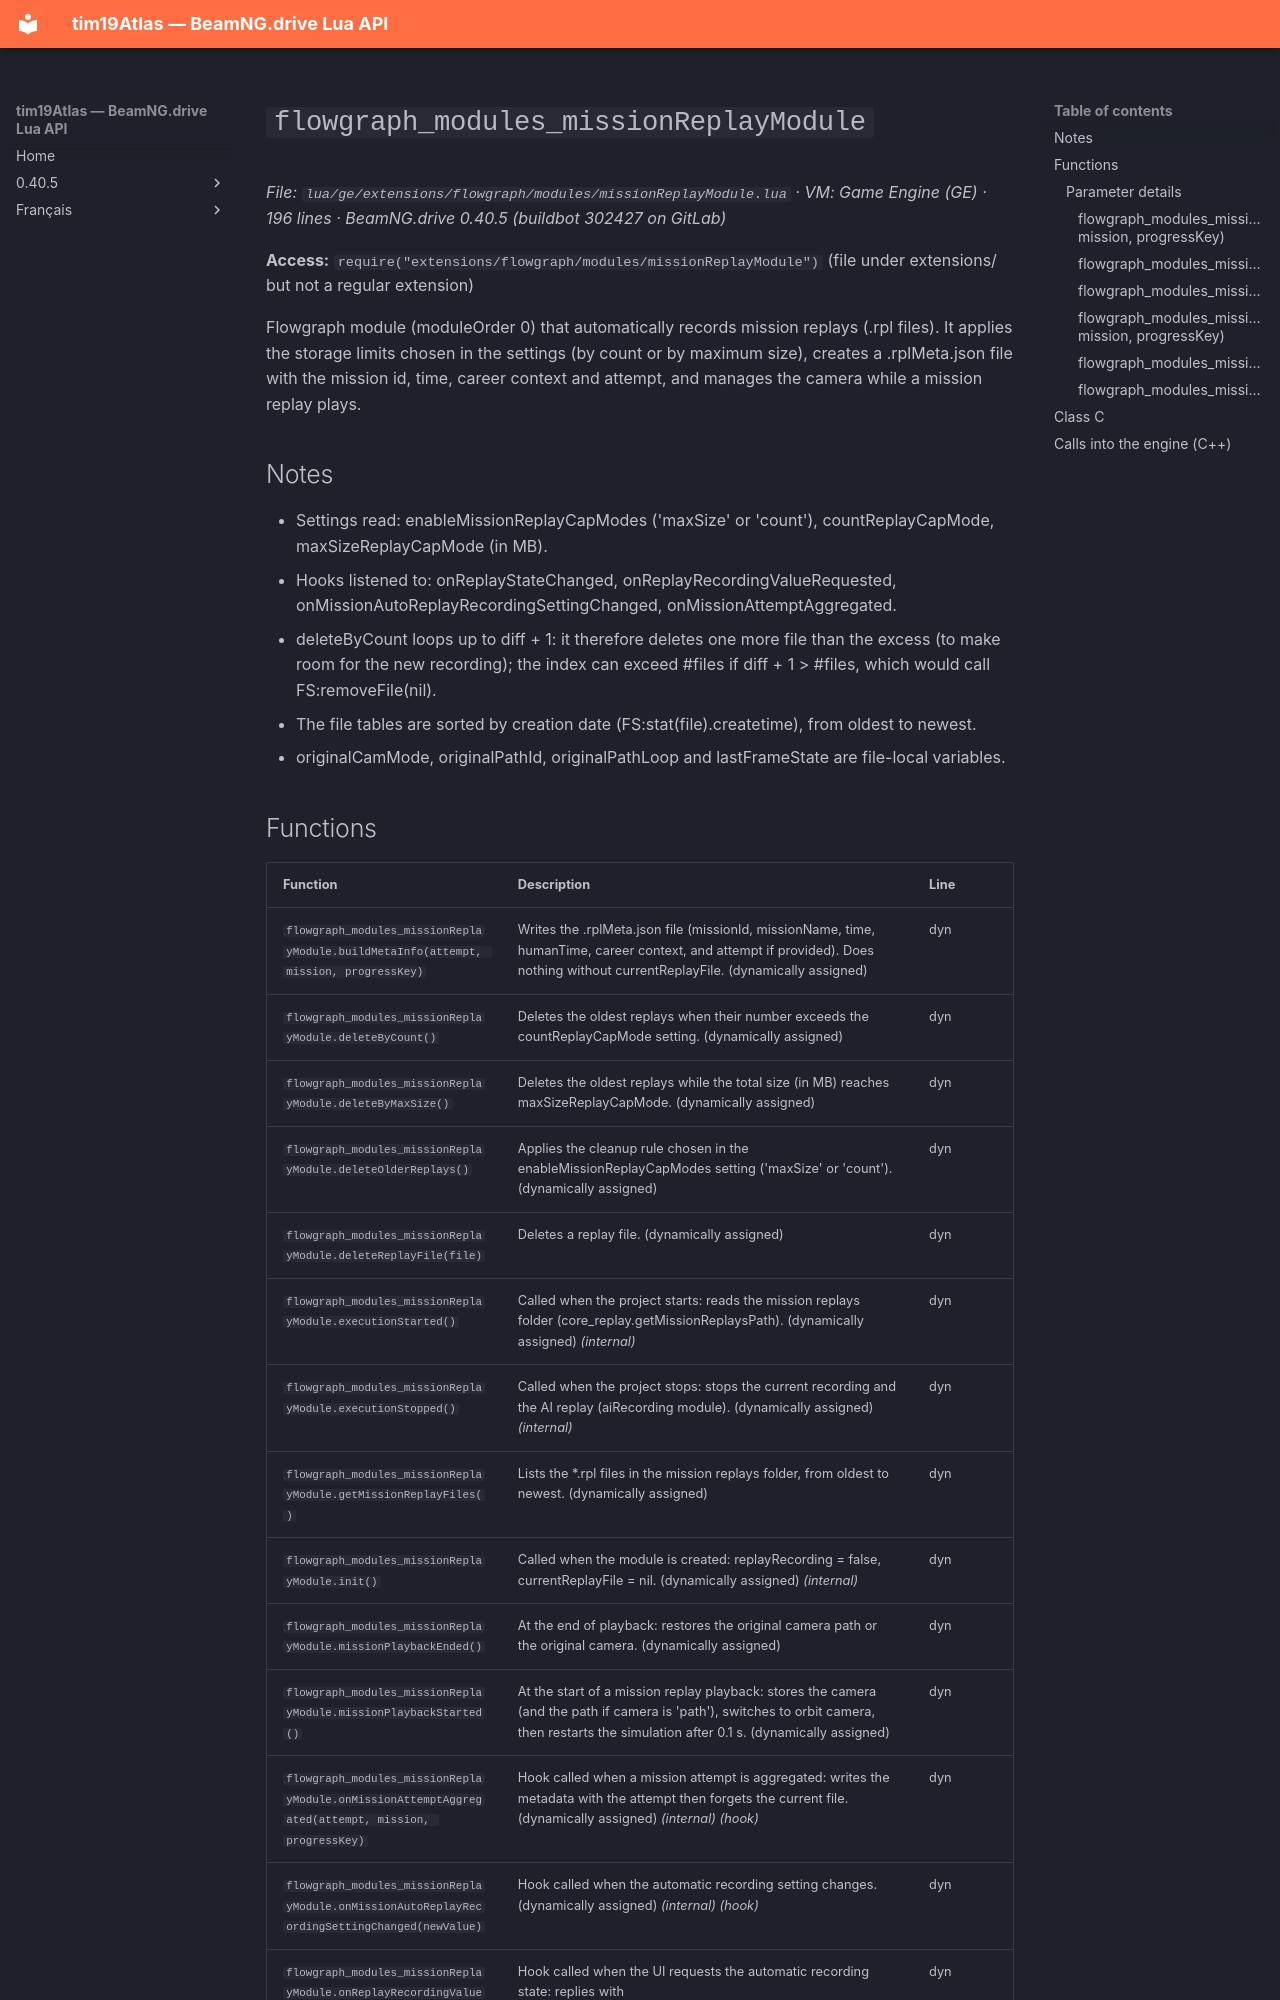

repository: Tim0219800/beamng-lua-atlas · page: 0.40.5/ge/extensions/flowgraph/modules/missionReplayModule.html · generator: mkdocs

# `flowgraph_modules_missionReplayModule`

*File: `lua/ge/extensions/flowgraph/modules/missionReplayModule.lua` · VM: Game Engine (GE) · 196 lines · BeamNG.drive 0.40.5 (buildbot 302427 on GitLab)*

**Access:** `require("extensions/flowgraph/modules/missionReplayModule")` (file under extensions/ but not a regular extension)

Flowgraph module (moduleOrder 0) that automatically records mission replays (.rpl files). It applies the storage limits chosen in the settings (by count or by maximum size), creates a .rplMeta.json file with the mission id, time, career context and attempt, and manages the camera while a mission replay plays.

## Notes

- Settings read: enableMissionReplayCapModes ('maxSize' or 'count'), countReplayCapMode, maxSizeReplayCapMode (in MB).
- Hooks listened to: onReplayStateChanged, onReplayRecordingValueRequested, onMissionAutoReplayRecordingSettingChanged, onMissionAttemptAggregated.
- deleteByCount loops up to diff + 1: it therefore deletes one more file than the excess (to make room for the new recording); the index can exceed #files if diff + 1 > #files, which would call FS:removeFile(nil).
- The file tables are sorted by creation date (FS:stat(file).createtime), from oldest to newest.
- originalCamMode, originalPathId, originalPathLoop and lastFrameState are file-local variables.
